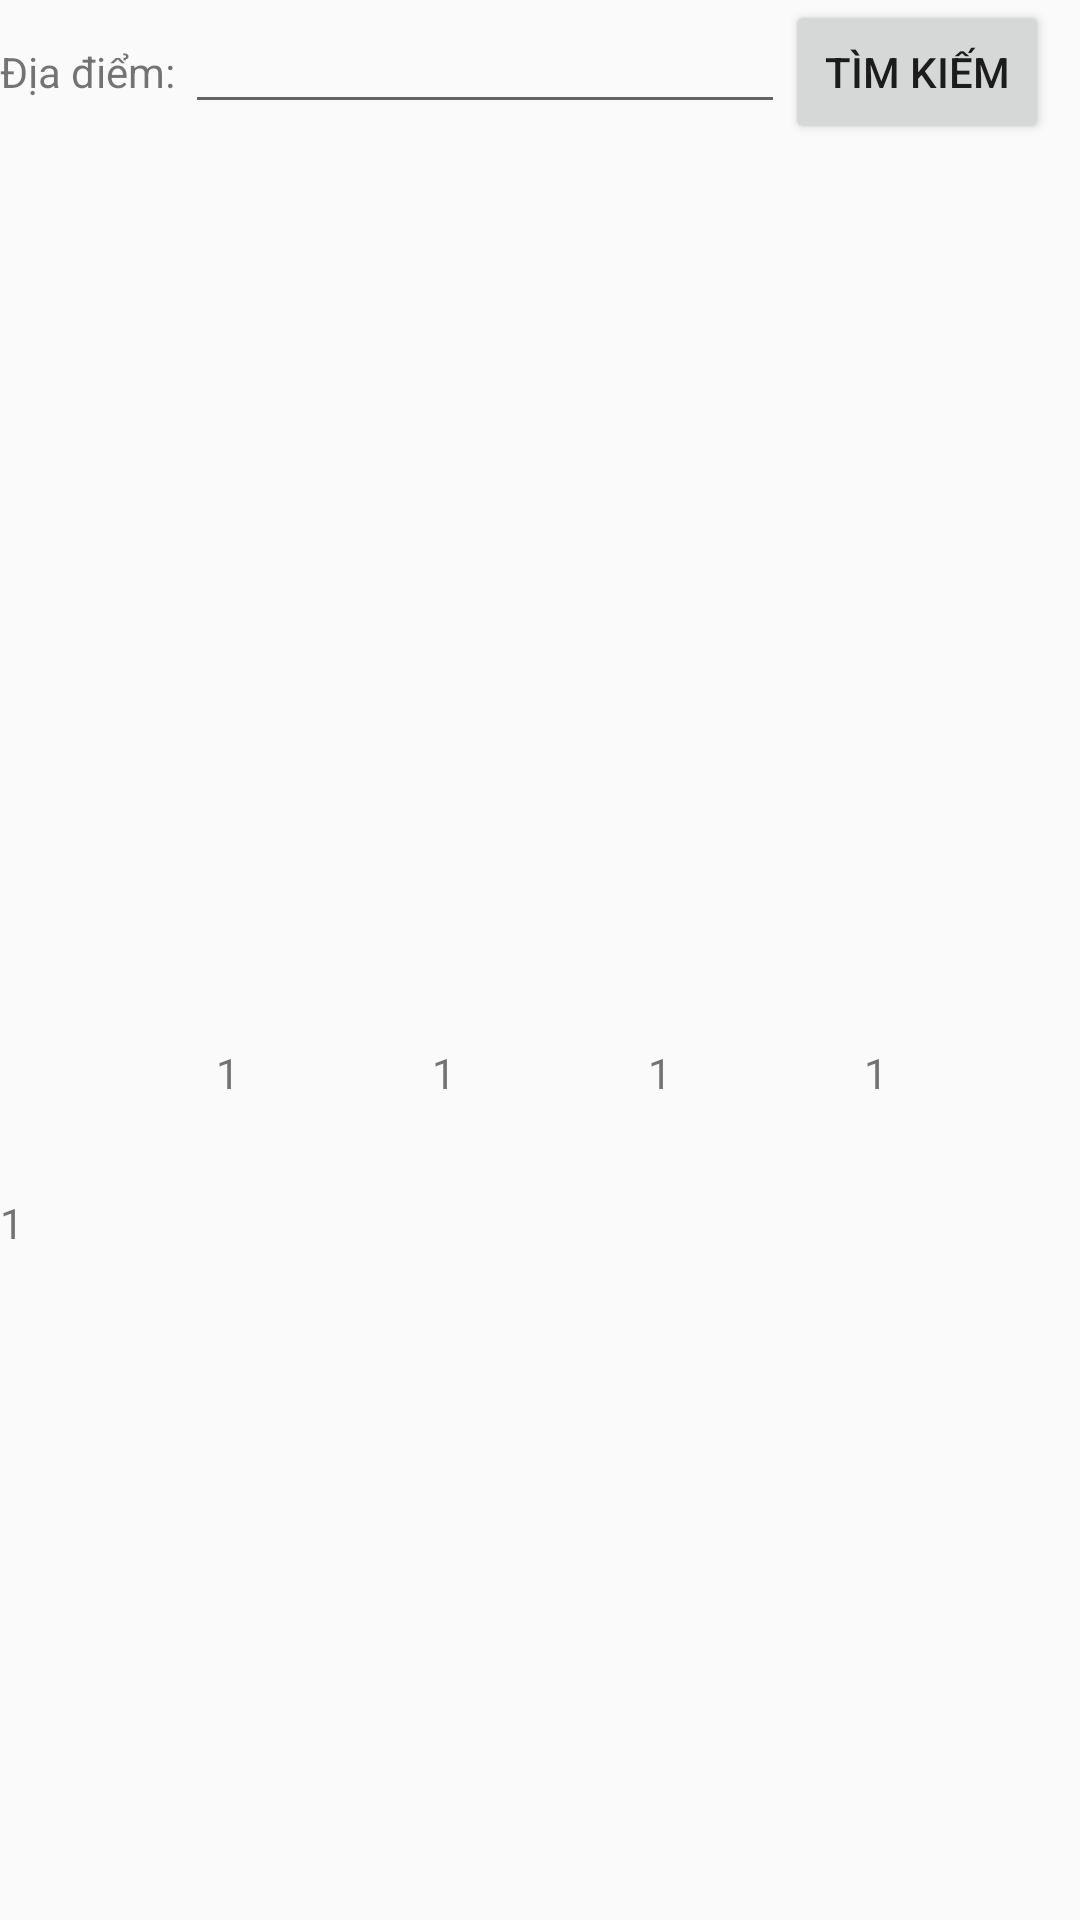

Reconstruct the res/layout file that produces this screen, plus the resources it refers to.
<!-- AndroidManifest.xml: application theme AppTheme -->
<!-- res/layout/activity_main.xml -->
<?xml version="1.0" encoding="utf-8"?>
<LinearLayout xmlns:android="http://schemas.android.com/apk/res/android"
    xmlns:tools="http://schemas.android.com/tools"
    android:layout_width="match_parent"
    android:layout_height="match_parent"
    android:orientation="vertical"
    tools:context=".MainActivity">

    <LinearLayout
        android:layout_width="match_parent"
        android:layout_height="wrap_content">

        <TextView
            android:layout_width="wrap_content"
            android:layout_height="wrap_content"
            android:text="Địa điểm: " />

        <EditText
            android:id="@+id/edtLocation"
            android:layout_width="200dp"
            android:layout_height="wrap_content" />

        <Button
            android:id="@+id/btnSearch"
            android:layout_width="wrap_content"
            android:layout_height="wrap_content"
            android:text="Tìm kiếm" />
    </LinearLayout>

    <android.support.v7.widget.RecyclerView
        android:id="@+id/rcvList"
        android:layout_width="match_parent"
        android:layout_height="300dp">

    </android.support.v7.widget.RecyclerView>

    <LinearLayout
        android:layout_width="match_parent"
        android:layout_height="match_parent"
        android:orientation="horizontal">

        <LinearLayout
            android:layout_width="match_parent"
            android:layout_height="match_parent"
            android:layout_weight="1"
            android:orientation="vertical">
            <ImageView
                android:layout_width="match_parent"
                android:layout_height="50dp" />
            <TextView
                android:layout_width="wrap_content"
                android:layout_height="wrap_content"
                android:text="1"/>
        </LinearLayout>

        <LinearLayout
            android:layout_width="match_parent"
            android:layout_height="match_parent"
            android:layout_weight="1">

            <TextView
                android:layout_width="wrap_content"
                android:layout_height="wrap_content"
                android:text="1"/>
        </LinearLayout>

        <LinearLayout
            android:layout_width="match_parent"
            android:layout_height="match_parent"
            android:layout_weight="1">
            <TextView
                android:layout_width="wrap_content"
                android:layout_height="wrap_content"
                android:text="1"/>
        </LinearLayout>

        <LinearLayout
            android:layout_width="match_parent"
            android:layout_height="match_parent"
            android:layout_weight="1">
            <TextView
                android:layout_width="wrap_content"
                android:layout_height="wrap_content"
                android:text="1"/>
        </LinearLayout>

        <LinearLayout
            android:layout_width="match_parent"
            android:layout_height="match_parent"
            android:layout_weight="1">
            <TextView
                android:layout_width="wrap_content"
                android:layout_height="wrap_content"
                android:text="1"/>
        </LinearLayout>
    </LinearLayout>

</LinearLayout>
<!-- resources referenced by this layout -->
<resources>
  <style name="AppTheme" parent="Theme.AppCompat.Light.NoActionBar">
          <item name="android:windowTranslucentStatus" tools:targetApi="kitkat">true</item>
          <item name="android:windowTranslucentNavigation" tools:targetApi="kitkat">true</item>
      </style>
</resources>
